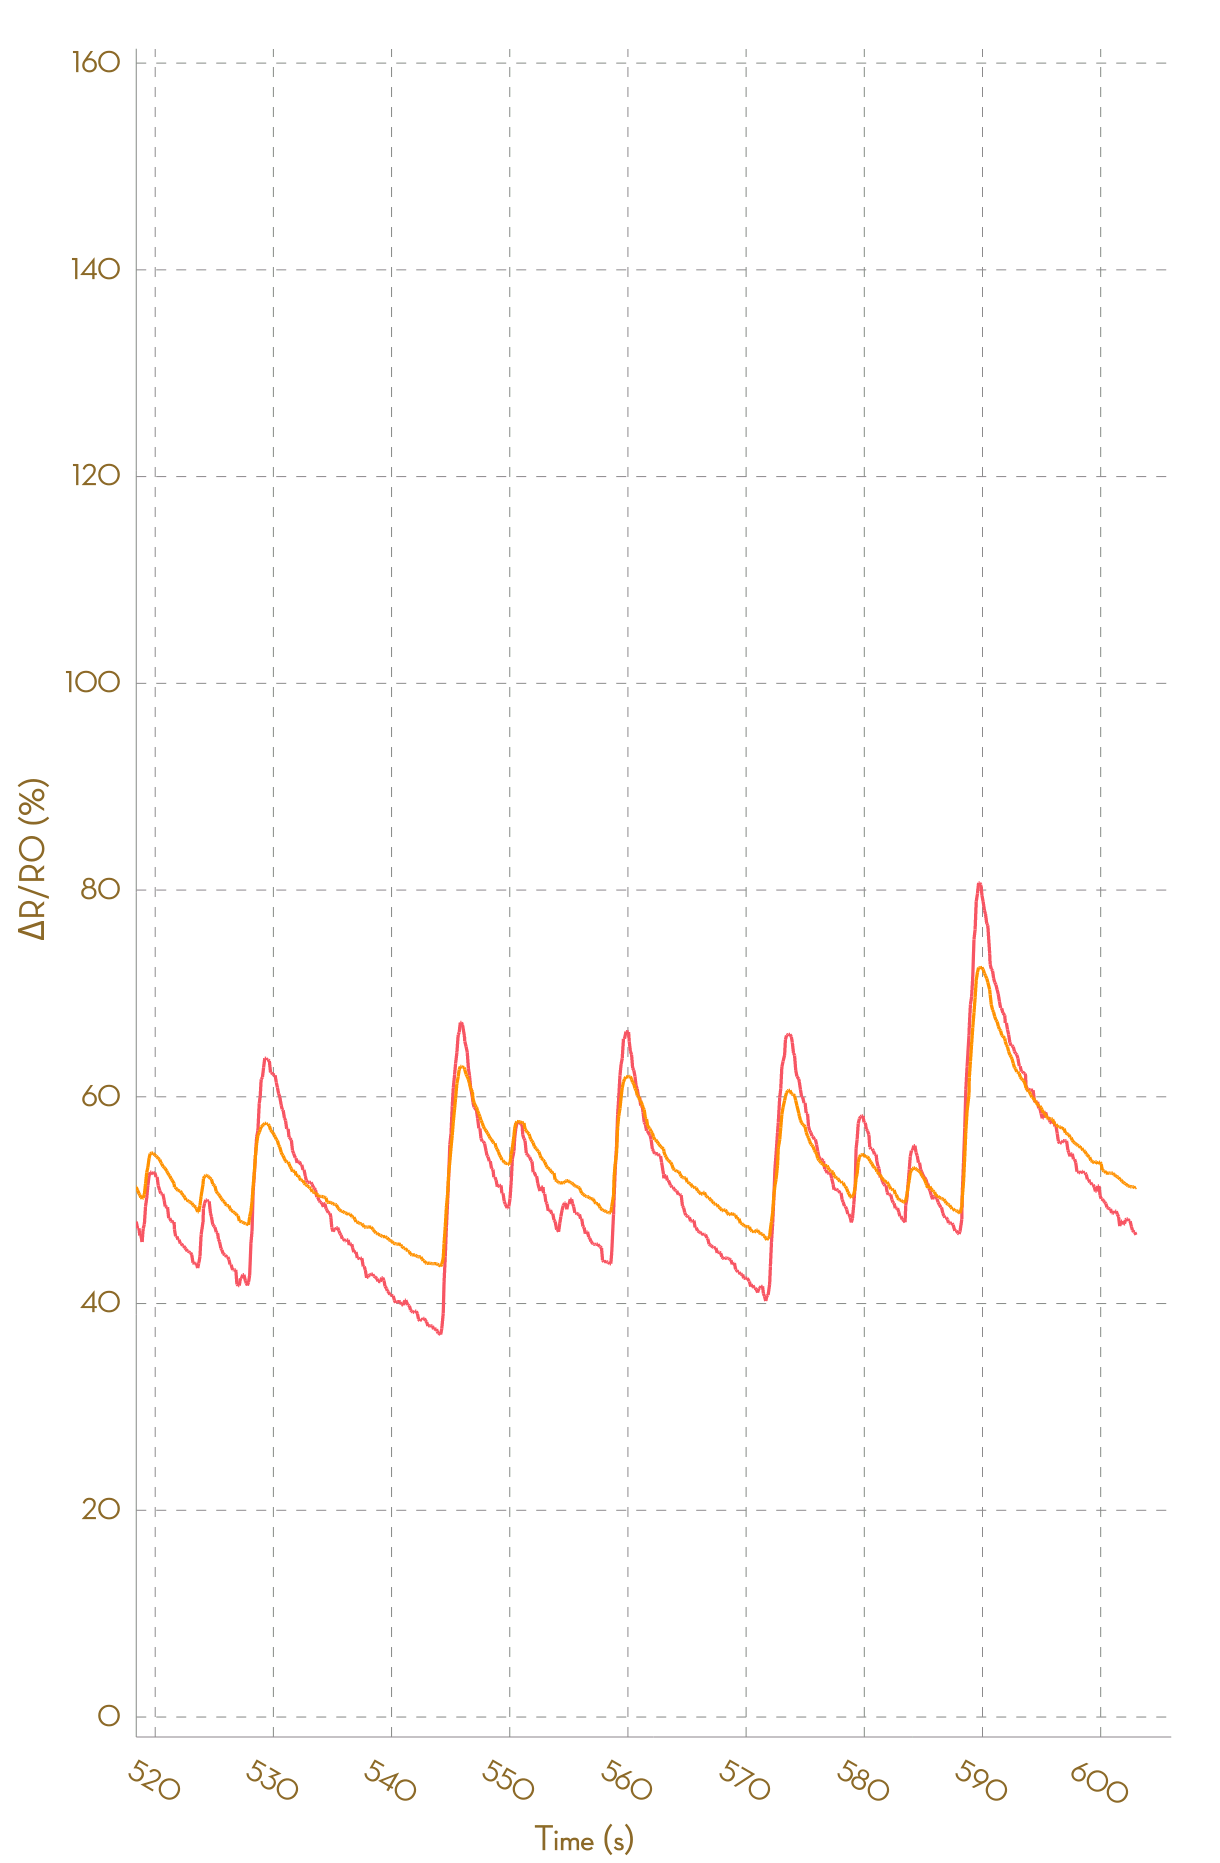

The file beside this chart, header and first rows:
, Ch1, , Ch2, , Ch3, , Ch4, , Ch5, , Ch6, , Ch7, , Ch8, 
Time (s), R (kohm), ΔR/R0 (%), R (kohm), ΔR/R0 (%), R (kohm), ΔR/R0 (%), R (kohm), ΔR/R0 (%), R (kohm), ΔR/R0 (%), R (kohm), ΔR/R0 (%), R (kohm), ΔR/R0 (%), R (kohm), ΔR/R0 (%)
0.032, 1.785, 0.0000, 1.048, 0.0000, NA, NA, NA, NA, NA, NA, NA, NA, NA, NA, NA, NA
0.127, 1.786, 0.0000, 1.048, 0.0000, NA, NA, NA, NA, NA, NA, NA, NA, NA, NA, NA, NA
0.238, 1.786, 0.0000, 1.048, 0.0000, NA, NA, NA, NA, NA, NA, NA, NA, NA, NA, NA, NA
0.330, 1.789, 0.0000, 1.048, 0.0000, NA, NA, NA, NA, NA, NA, NA, NA, NA, NA, NA, NA
0.423, 1.789, 0.0000, 1.049, 0.0000, NA, NA, NA, NA, NA, NA, NA, NA, NA, NA, NA, NA
0.528, 1.786, 0.0000, 1.049, 0.0000, NA, NA, NA, NA, NA, NA, NA, NA, NA, NA, NA, NA
0.625, 1.786, 0.0000, 1.049, 0.0000, NA, NA, NA, NA, NA, NA, NA, NA, NA, NA, NA, NA
0.718, 1.783, 0.0000, 1.049, 0.0000, NA, NA, NA, NA, NA, NA, NA, NA, NA, NA, NA, NA
0.818, 1.783, 0.0000, 1.049, 0.0000, NA, NA, NA, NA, NA, NA, NA, NA, NA, NA, NA, NA
0.958, 1.783, 0.0000, 1.049, 0.0000, NA, NA, NA, NA, NA, NA, NA, NA, NA, NA, NA, NA
1.014, 1.811, 0.0000, 1.058, 0.8036, NA, NA, NA, NA, NA, NA, NA, NA, NA, NA, NA, NA
1.117, 1.849, 2.102, 1.081, 3.014, NA, NA, NA, NA, NA, NA, NA, NA, NA, NA, NA, NA
1.215, 1.894, 4.539, 1.1, 4.799, NA, NA, NA, NA, NA, NA, NA, NA, NA, NA, NA, NA
1.305, 1.907, 5.283, 1.119, 6.65, NA, NA, NA, NA, NA, NA, NA, NA, NA, NA, NA, NA
1.405, 1.928, 6.453, 1.128, 7.489, NA, NA, NA, NA, NA, NA, NA, NA, NA, NA, NA, NA
1.553, 1.937, 6.936, 1.137, 8.371, NA, NA, NA, NA, NA, NA, NA, NA, NA, NA, NA, NA
1.601, 1.953, 7.825, 1.145, 9.107, NA, NA, NA, NA, NA, NA, NA, NA, NA, NA, NA, NA
1.695, 1.958, 8.123, 1.153, 9.826, NA, NA, NA, NA, NA, NA, NA, NA, NA, NA, NA, NA
1.794, 1.972, 8.858, 1.156, 10.16, NA, NA, NA, NA, NA, NA, NA, NA, NA, NA, NA, NA
1.901, 1.972, 8.858, 1.159, 10.49, NA, NA, NA, NA, NA, NA, NA, NA, NA, NA, NA, NA
1.994, 1.973, 8.902, 1.162, 10.77, NA, NA, NA, NA, NA, NA, NA, NA, NA, NA, NA, NA
2.097, 1.975, 9.014, 1.165, 11.05, NA, NA, NA, NA, NA, NA, NA, NA, NA, NA, NA, NA
2.195, 1.979, 9.267, 1.167, 11.23, NA, NA, NA, NA, NA, NA, NA, NA, NA, NA, NA, NA
2.297, 1.986, 9.621, 1.17, 11.45, NA, NA, NA, NA, NA, NA, NA, NA, NA, NA, NA, NA
2.389, 1.986, 9.621, 1.172, 11.7, NA, NA, NA, NA, NA, NA, NA, NA, NA, NA, NA, NA
2.480, 1.99, 9.845, 1.174, 11.91, NA, NA, NA, NA, NA, NA, NA, NA, NA, NA, NA, NA
2.597, 1.99, 9.845, 1.176, 12.05, NA, NA, NA, NA, NA, NA, NA, NA, NA, NA, NA, NA
2.678, 1.989, 9.797, 1.178, 12.22, NA, NA, NA, NA, NA, NA, NA, NA, NA, NA, NA, NA
2.774, 1.99, 9.887, 1.179, 12.4, NA, NA, NA, NA, NA, NA, NA, NA, NA, NA, NA, NA
2.881, 1.993, 10.03, 1.184, 12.79, NA, NA, NA, NA, NA, NA, NA, NA, NA, NA, NA, NA
2.968, 1.999, 10.34, 1.185, 12.89, NA, NA, NA, NA, NA, NA, NA, NA, NA, NA, NA, NA
3.073, 1.999, 10.34, 1.185, 12.92, NA, NA, NA, NA, NA, NA, NA, NA, NA, NA, NA, NA
3.165, 1.998, 10.32, 1.185, 12.92, NA, NA, NA, NA, NA, NA, NA, NA, NA, NA, NA, NA
3.302, 1.998, 10.29, 1.183, 12.72, NA, NA, NA, NA, NA, NA, NA, NA, NA, NA, NA, NA
3.367, 1.989, 9.807, 1.18, 12.46, NA, NA, NA, NA, NA, NA, NA, NA, NA, NA, NA, NA
3.461, 1.979, 9.235, 1.177, 12.19, NA, NA, NA, NA, NA, NA, NA, NA, NA, NA, NA, NA
3.555, 1.97, 8.739, 1.175, 11.98, NA, NA, NA, NA, NA, NA, NA, NA, NA, NA, NA, NA
3.656, 1.964, 8.416, 1.174, 11.83, NA, NA, NA, NA, NA, NA, NA, NA, NA, NA, NA, NA
3.796, 1.957, 8.033, 1.17, 11.52, NA, NA, NA, NA, NA, NA, NA, NA, NA, NA, NA, NA
3.851, 1.949, 7.574, 1.167, 11.25, NA, NA, NA, NA, NA, NA, NA, NA, NA, NA, NA, NA
3.954, 1.944, 7.35, 1.164, 10.96, NA, NA, NA, NA, NA, NA, NA, NA, NA, NA, NA, NA
4.049, 1.937, 6.923, 1.162, 10.69, NA, NA, NA, NA, NA, NA, NA, NA, NA, NA, NA, NA
4.153, 1.934, 6.774, 1.159, 10.43, NA, NA, NA, NA, NA, NA, NA, NA, NA, NA, NA, NA
4.247, 1.93, 6.561, 1.157, 10.27, NA, NA, NA, NA, NA, NA, NA, NA, NA, NA, NA, NA
4.344, 1.926, 6.352, 1.155, 10.11, NA, NA, NA, NA, NA, NA, NA, NA, NA, NA, NA, NA
4.442, 1.921, 6.077, 1.153, 9.908, NA, NA, NA, NA, NA, NA, NA, NA, NA, NA, NA, NA
4.536, 1.915, 5.718, 1.152, 9.81, NA, NA, NA, NA, NA, NA, NA, NA, NA, NA, NA, NA
4.648, 1.915, 5.707, 1.149, 9.534, NA, NA, NA, NA, NA, NA, NA, NA, NA, NA, NA, NA
4.735, 1.905, 5.151, 1.145, 9.156, NA, NA, NA, NA, NA, NA, NA, NA, NA, NA, NA, NA
4.833, 1.905, 5.151, 1.143, 8.931, NA, NA, NA, NA, NA, NA, NA, NA, NA, NA, NA, NA
4.930, 1.894, 4.547, 1.14, 8.623, NA, NA, NA, NA, NA, NA, NA, NA, NA, NA, NA, NA
5.044, 1.894, 4.547, 1.138, 8.428, NA, NA, NA, NA, NA, NA, NA, NA, NA, NA, NA, NA
5.125, 1.888, 4.241, 1.137, 8.34, NA, NA, NA, NA, NA, NA, NA, NA, NA, NA, NA, NA
5.223, 1.886, 4.098, 1.136, 8.213, NA, NA, NA, NA, NA, NA, NA, NA, NA, NA, NA, NA
5.320, 1.884, 3.985, 1.133, 7.916, NA, NA, NA, NA, NA, NA, NA, NA, NA, NA, NA, NA
5.423, 1.885, 4.034, 1.133, 7.916, NA, NA, NA, NA, NA, NA, NA, NA, NA, NA, NA, NA
5.525, 1.885, 4.087, 1.131, 7.769, NA, NA, NA, NA, NA, NA, NA, NA, NA, NA, NA, NA
5.633, 1.901, 4.968, 1.135, 8.153, NA, NA, NA, NA, NA, NA, NA, NA, NA, NA, NA, NA
5.723, 1.914, 5.655, 1.143, 8.9, NA, NA, NA, NA, NA, NA, NA, NA, NA, NA, NA, NA
... 6,102 more rows
